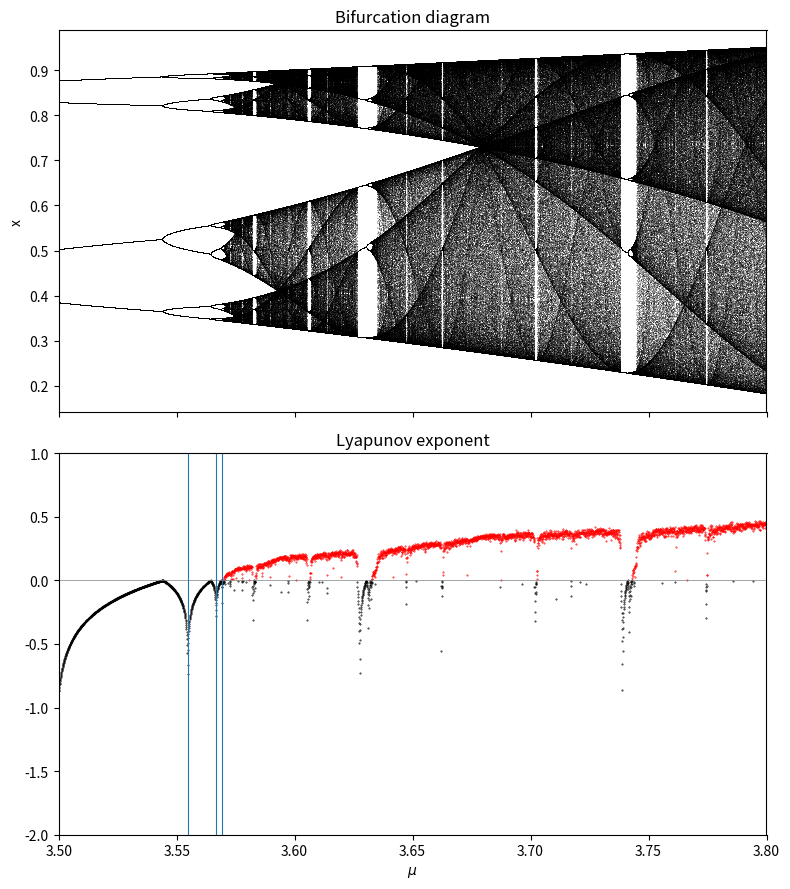

The script that saved this image: (Note: this script raises an exception after producing the figure.)
# Bifurcation diagram and Lyapunov exponent of the logistic map x -> mu x (1 - x).
# 2026 reconstruction of a lost 2020 program; see figures/bifurcation.pdf for the original output.

import os
import numpy as np
import matplotlib.pyplot as plt

mu_min, mu_max = 3.5, 3.8
n_mu = 4000          # number of parameter values
transient = 1000     # iterations discarded before recording
kept = 400           # iterations plotted and averaged

mu = np.linspace(mu_min, mu_max, n_mu)
x = np.full(n_mu, 0.5)

for _ in range(transient):
    x = mu * x * (1 - x)

orbit = np.empty((kept, n_mu))
lyap = np.zeros(n_mu)
for k in range(kept):
    x = mu * x * (1 - x)
    orbit[k] = x
    # lambda = lim (1/N) sum log|f'(x_n)|, with f'(x) = mu (1 - 2x)
    lyap += np.log(np.abs(mu * (1 - 2 * x)) + 1e-300)
lyap /= kept


def superstable(mu, N, iterations=50):
    """Newton's method in mu for f^N(1/2) = 1/2, carrying d x / d mu along the orbit."""
    for _ in range(iterations):
        x, dx = 0.5, 0.0
        for _ in range(N):
            x, dx = mu * x * (1 - x), x * (1 - x) + mu * (1 - 2 * x) * dx
        mu = mu - (x - 0.5) / dx
    return mu


# superstable parameters of period 8, 16, 32 (starting guesses read off the plot)
marks = [superstable(m0, N) for m0, N in [(3.555, 8), (3.5667, 16), (3.5692, 32)]]

fig, (ax1, ax2) = plt.subplots(2, 1, figsize=(8, 9), sharex=True)

ax1.plot(np.broadcast_to(mu, orbit.shape).ravel(), orbit.ravel(), ",k", alpha=0.25)
ax1.set_title("Bifurcation diagram")
ax1.set_ylabel("x")

chaotic = lyap > 0
ax2.plot(mu[~chaotic], lyap[~chaotic], ".k", ms=0.8)
ax2.plot(mu[chaotic], lyap[chaotic], ".", color="red", ms=0.8)
ax2.axhline(0, color="gray", lw=0.5)
for m in marks:
    ax2.axvline(m, color="tab:blue", lw=0.8)
ax2.set_ylim(-2, 1)
ax2.set_xlim(mu_min, mu_max)
ax2.set_title("Lyapunov exponent")
ax2.set_xlabel(r"$\mu$")

fig.tight_layout()
fig.savefig(os.path.join(os.path.dirname(os.path.abspath(__file__)), "bifurcation_lyapunov.png"), dpi=150)
print("superstable parameters (periods 8, 16, 32):", ", ".join(f"{m:.7f}" for m in marks))
